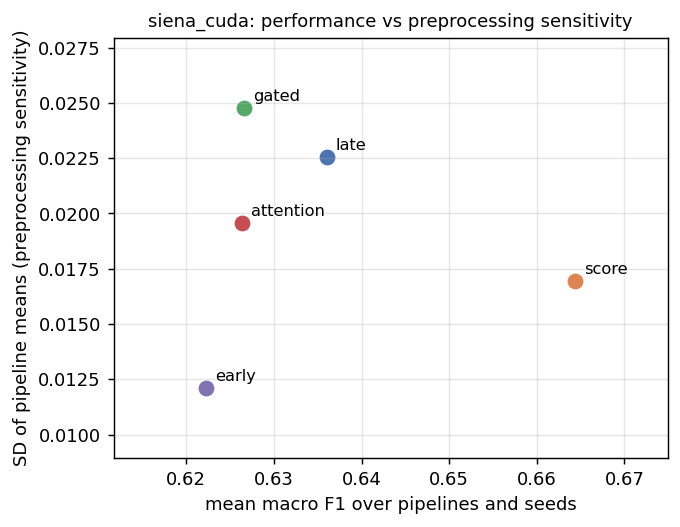

Source data for this figure (header and first rows):
model, mean_f1, sd_across_pipelines, cv_across_pipelines, robustness
early, 0.6222, 0.0121, 0.01945, 0.9879
late, 0.6361, 0.02255, 0.03545, 0.9775
gated, 0.6266, 0.02478, 0.03954, 0.9752
attention, 0.6264, 0.01957, 0.03124, 0.9804
score, 0.6644, 0.01695, 0.02551, 0.9831
